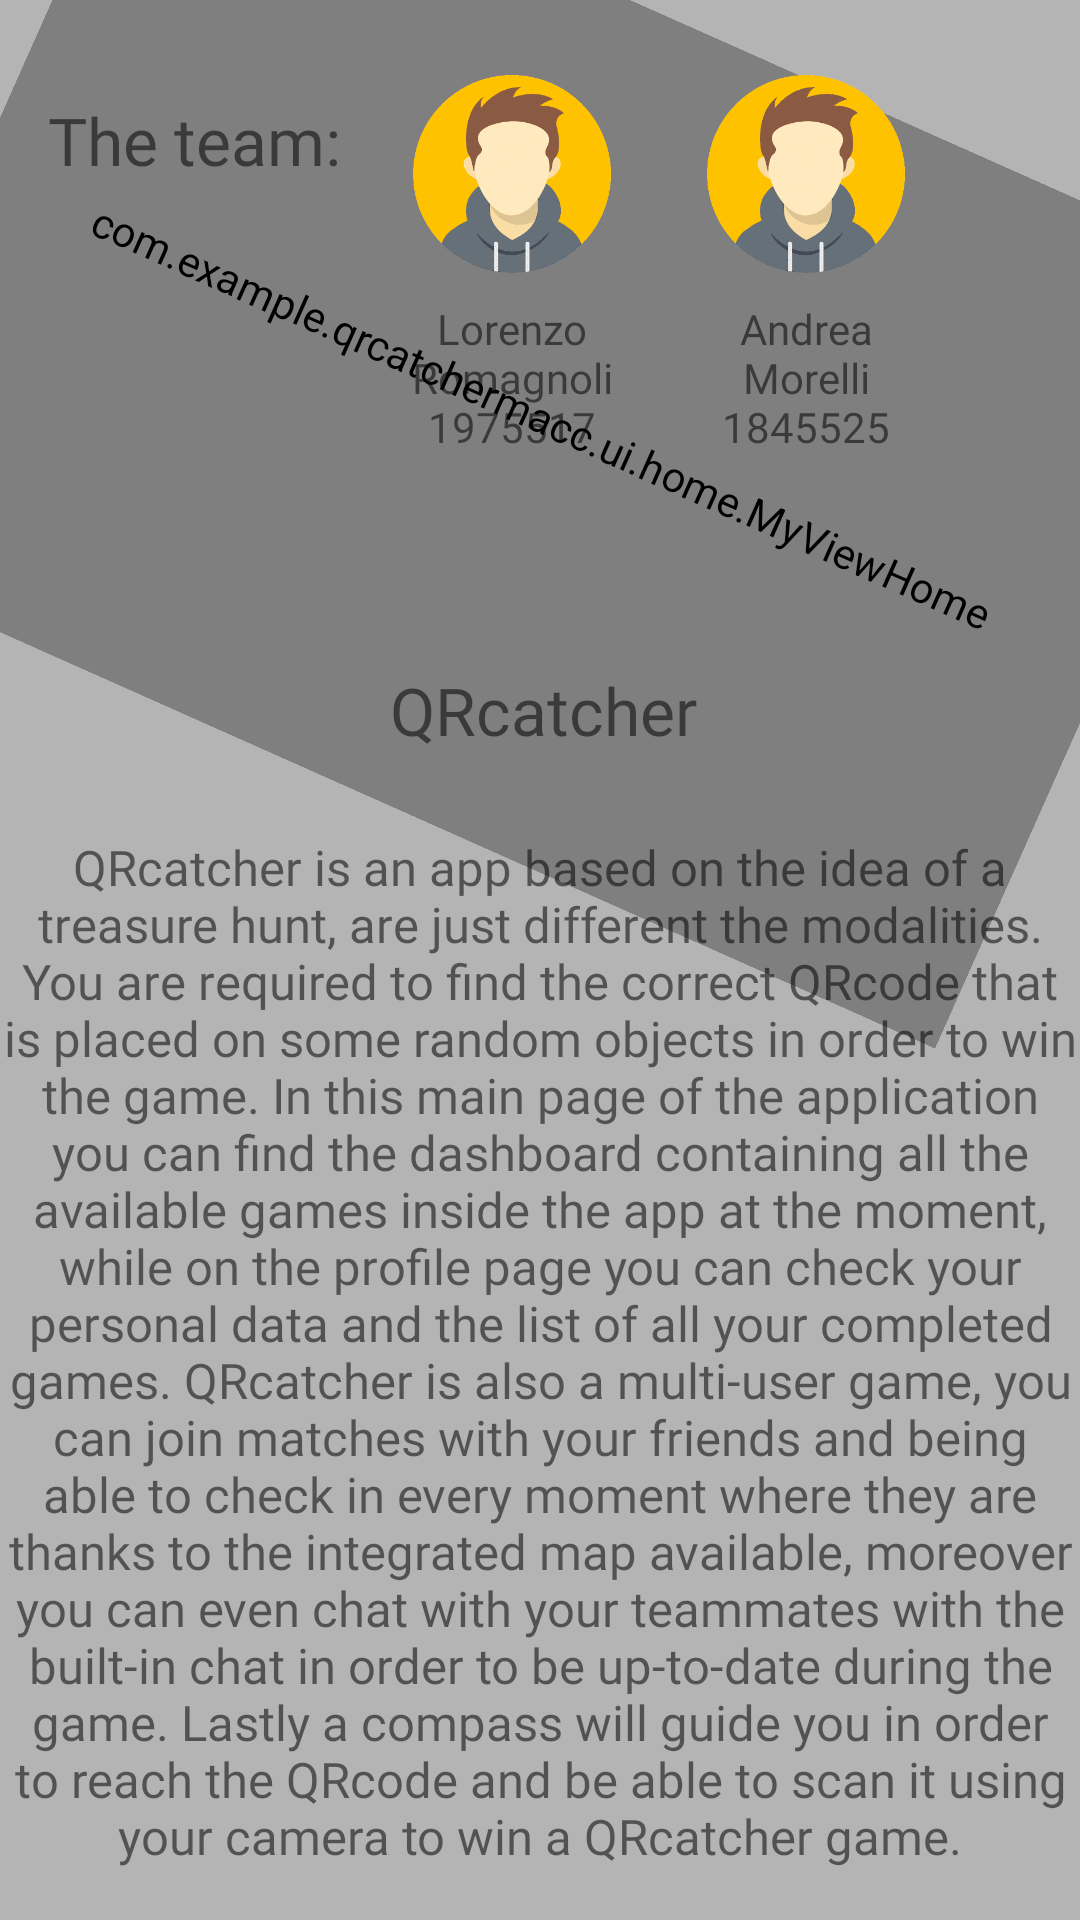

Android layout source for this screen:
<!-- AndroidManifest.xml: application theme Theme.QRcatcherMACC -->
<!-- res/layout/fragment_home.xml -->
<?xml version="1.0" encoding="utf-8"?>
<androidx.constraintlayout.widget.ConstraintLayout xmlns:android="http://schemas.android.com/apk/res/android"
    xmlns:app="http://schemas.android.com/apk/res-auto"
    xmlns:tools="http://schemas.android.com/tools"
    android:layout_width="match_parent"
    android:layout_height="match_parent"
    android:background="@color/colorDarkGray"
    android:fillViewport="true">


    <ImageView
        android:id="@+id/fakeImage"
        android:layout_width="411dp"
        android:layout_height="278dp"
        android:visibility="invisible"
        app:layout_constraintEnd_toEndOf="parent"
        app:layout_constraintStart_toStartOf="parent"
        app:layout_constraintTop_toTopOf="parent"
        tools:srcCompat="@tools:sample/avatars" />

    <com.example.qrcatchermacc.ui.home.MyViewHome
        android:layout_width="411dp"
        android:layout_height="278dp"
        android:rotation="24"
        app:layout_constraintEnd_toEndOf="parent"
        app:layout_constraintStart_toStartOf="parent"
        app:layout_constraintTop_toTopOf="parent" />

    <ImageView
        android:id="@+id/avatar1"
        android:layout_width="66dp"
        android:layout_height="68dp"
        android:layout_marginStart="32dp"
        app:layout_constraintStart_toEndOf="@+id/avatar2"
        app:layout_constraintTop_toTopOf="@+id/avatar2"
        app:srcCompat="@drawable/simple_avatar" />

    <TextView
        android:id="@+id/app_description"
        android:layout_width="0dp"
        android:layout_height="0dp"
        android:layout_alignParentBottom="true"
        android:fontFamily="@font/baloo_bhaijaan"
        android:text="@string/aboutDescription"
        android:textAlignment="center"
        app:autoSizeMaxTextSize="30sp"
        app:autoSizeMinTextSize="10sp"
        app:autoSizeStepGranularity="0.2sp"
        app:autoSizeTextType="uniform"
        app:layout_constraintBottom_toBottomOf="parent"
        app:layout_constraintEnd_toEndOf="parent"
        app:layout_constraintStart_toStartOf="parent"
        app:layout_constraintTop_toBottomOf="@+id/fakeImage" />

    <ImageView
        android:id="@+id/qrcatcherlogo"
        android:layout_width="114dp"
        android:layout_height="91dp"
        android:layout_marginStart="16dp"
        app:layout_constraintBottom_toBottomOf="@+id/fakeImage"
        app:layout_constraintStart_toStartOf="parent"
        app:srcCompat="@drawable/qrcatcher_logo" />


    <TextView
        android:id="@+id/the_team"
        android:layout_width="wrap_content"
        android:layout_height="wrap_content"
        android:layout_marginStart="16dp"
        android:layout_marginTop="32dp"
        android:fontFamily="@font/baloo_bhaijaan"
        android:text="@string/the_team"
        android:textSize="22sp"
        app:layout_constraintStart_toStartOf="parent"
        app:layout_constraintTop_toTopOf="parent" />

    <TextView
        android:id="@+id/the_team2"
        android:layout_width="wrap_content"
        android:layout_height="wrap_content"
        android:layout_marginTop="8dp"
        android:fontFamily="@font/baloo_bhaijaan"
        android:text="@string/app_name"
        android:textSize="22sp"
        app:layout_constraintBottom_toBottomOf="@+id/qrcatcherlogo"
        app:layout_constraintStart_toEndOf="@+id/qrcatcherlogo"
        app:layout_constraintTop_toTopOf="@+id/qrcatcherlogo" />

    <ImageView
        android:id="@+id/avatar2"
        android:layout_width="66dp"
        android:layout_height="68dp"
        android:layout_marginStart="24dp"
        android:layout_marginTop="24dp"
        app:layout_constraintStart_toEndOf="@+id/the_team"
        app:layout_constraintTop_toTopOf="parent"
        app:srcCompat="@drawable/simple_avatar" />

    <TextView
        android:id="@+id/lorenzo"
        android:layout_width="69dp"
        android:layout_height="59dp"
        android:layout_marginTop="8dp"
        android:fontFamily="@font/baloo_bhaijaan"
        android:text="Lorenzo Romagnoli 1975517"
        android:textAlignment="center"
        app:layout_constraintEnd_toEndOf="@+id/avatar2"
        app:layout_constraintStart_toStartOf="@+id/avatar2"
        app:layout_constraintTop_toBottomOf="@+id/avatar2" />

    <TextView
        android:id="@+id/andrea"
        android:layout_width="69dp"
        android:layout_height="59dp"
        android:layout_marginTop="8dp"
        android:fontFamily="@font/baloo_bhaijaan"
        android:text="Andrea Morelli 1845525"
        android:textAlignment="center"
        app:layout_constraintEnd_toEndOf="@+id/avatar1"
        app:layout_constraintStart_toStartOf="@+id/avatar1"
        app:layout_constraintTop_toBottomOf="@+id/avatar1" />

</androidx.constraintlayout.widget.ConstraintLayout>
<!-- resources referenced by this layout -->
<resources>
  <color name="colorDarkGray">#b4b4b4</color>
  <!-- drawable simple_avatar: png bitmap (drawable, 15528 bytes) -->
  <string name="aboutDescription">QRcatcher is an app based on the idea of a treasure hunt, are just different the modalities. You are required to find the correct QRcode that is placed on some random objects in order to win the game. In this main page of the application you can find the dashboard containing all the available games inside the app at the moment, while on the profile page you can check your personal data and the list of all your completed games. QRcatcher is also a multi-user game, you can join matches with your friends and being able to check in every moment where they are thanks to the integrated map available, moreover you can even chat with your teammates with the built-in chat in order to be up-to-date during the game. Lastly a compass will guide you in order to reach the QRcode and be able to scan it using your camera to win a QRcatcher game.</string>
  <string name="app_name">QRcatcher</string>
  <string name="the_team">The team: </string>
  <style name="Theme.QRcatcherMACC" parent="Theme.MaterialComponents.DayNight.DarkActionBar">
          
          <item name="colorPrimary">@color/colorPrimaryDark</item>
          <item name="colorPrimaryVariant">@color/colorPrimaryDark</item>
          
          <item name="colorOnPrimary">@color/white</item>
          
          <item name="colorSecondary">@color/teal_200</item>
          <item name="colorSecondaryVariant">@color/teal_700</item>
          <item name="colorOnSecondary">@color/black</item>
          
          <item name="android:statusBarColor">?attr/colorPrimaryVariant</item>
          
      </style>
  <color name="colorPrimaryDark">#E65100</color>
  <color name="white">#FFFFFFFF</color>
  <color name="teal_200">#FF03DAC5</color>
  <color name="teal_700">#FF018786</color>
  <color name="black">#FF000000</color>
</resources>
